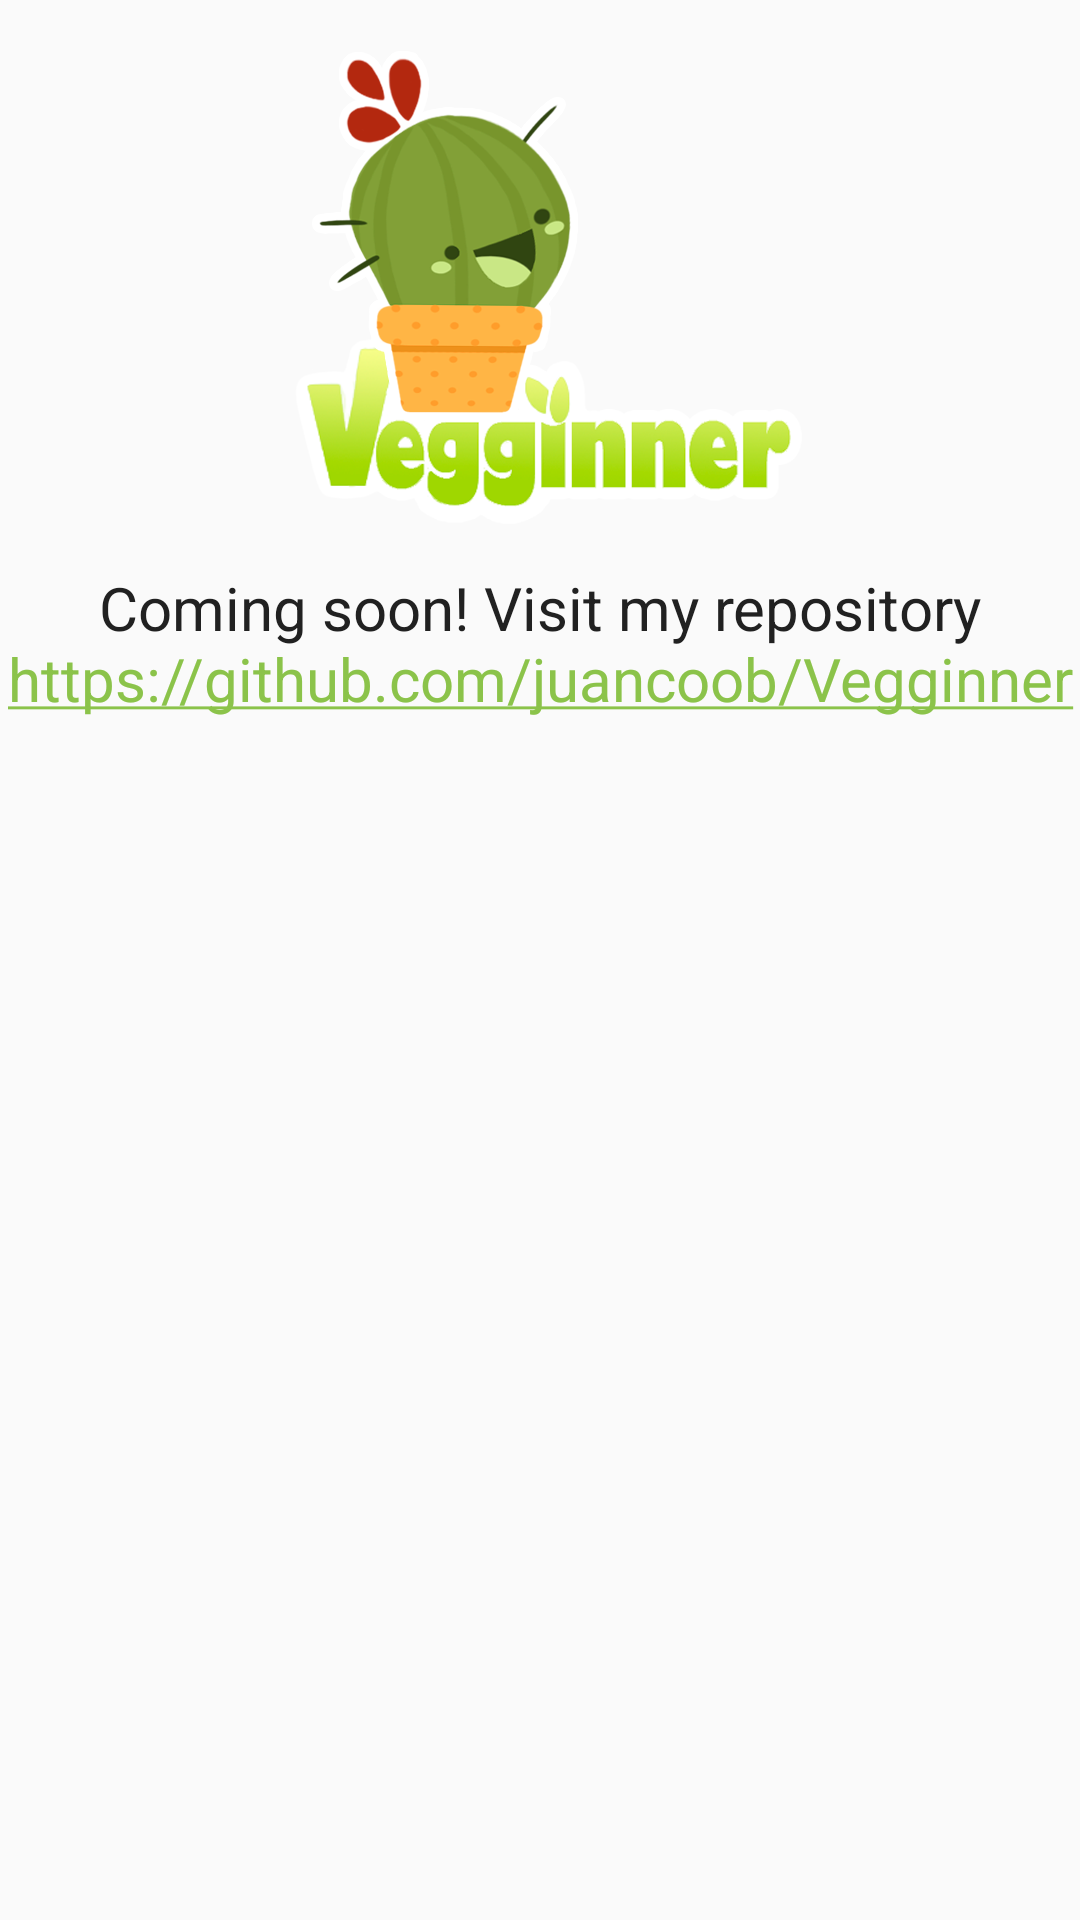

Here is an Android app screen rendered from its layout file. Give the layout XML and the strings, colors and styles it references.
<!-- AndroidManifest.xml: application theme AppTheme -->
<!-- res/layout/fragment_coming_soon.xml -->
<?xml version="1.0" encoding="utf-8"?>
<android.support.constraint.ConstraintLayout xmlns:android="http://schemas.android.com/apk/res/android"
    xmlns:app="http://schemas.android.com/apk/res-auto"
    android:layout_width="match_parent"
    android:layout_height="match_parent"
    android:layout_margin="@dimen/default_margin">

    <ImageView
        android:id="@+id/iv_vegginner_logo"
        android:layout_width="wrap_content"
        android:layout_height="wrap_content"
        android:contentDescription="@string/app_logo"
        android:src="@drawable/vegginner_with_text"
        app:layout_constraintEnd_toEndOf="parent"
        app:layout_constraintLeft_toLeftOf="parent"
        app:layout_constraintRight_toRightOf="parent"
        app:layout_constraintStart_toStartOf="parent"
        app:layout_constraintTop_toTopOf="parent" />

    <TextView
        android:id="@+id/tv_coming_soon"
        android:layout_width="wrap_content"
        android:layout_height="wrap_content"
        android:autoLink="web"
        android:linksClickable="true"
        android:text="@string/coming_soon"
        android:textAlignment="center"
        android:textColor="@color/colorPrimaryText"
        android:textSize="@dimen/title_size"
        app:layout_constraintEnd_toEndOf="parent"
        app:layout_constraintLeft_toLeftOf="parent"
        app:layout_constraintRight_toRightOf="parent"
        app:layout_constraintStart_toStartOf="parent"
        app:layout_constraintTop_toBottomOf="@+id/iv_vegginner_logo" />

</android.support.constraint.ConstraintLayout>
<!-- resources referenced by this layout -->
<resources>
  <color name="colorPrimaryText">#212121</color>
  <dimen name="default_margin">12dp</dimen>
  <dimen name="title_size">20sp</dimen>
  <!-- drawable vegginner_with_text: png bitmap (drawable-nodpi, 90920 bytes) -->
  <string name="app_logo">App logo</string>
  <string name="coming_soon">Coming soon! Visit my repository <a href="https://github.com/juancoob/Vegginner">https://github.com/juancoob/Vegginner</a></string>
  <style name="AppTheme" parent="Theme.AppCompat.Light.DarkActionBar">
          
          <item name="colorPrimary">@color/colorPrimary</item>
          <item name="colorPrimaryDark">@color/colorPrimaryDark</item>
          <item name="colorAccent">@color/colorAccent</item>
      </style>
  <color name="colorPrimary">#4caf50</color>
  <color name="colorPrimaryDark">#388e3c</color>
  <color name="colorAccent">#8bc34a</color>
</resources>
